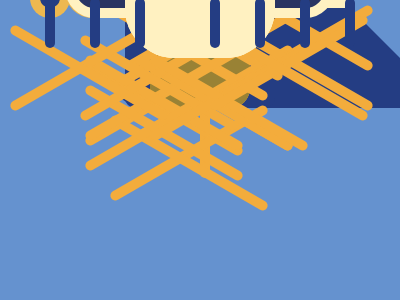

Write the HTML and CSS that draws this image.

<!DOCTYPE html>
<html lang="ja">

<head>
    <meta charset="UTF-8">
    <meta http-equiv="X-UA-Compatible" content="IE=edge">
    <meta name="viewport" content="width=device-width, initial-scale=1.0">
    <title>CSS Battle Solutions</title>
</head>

<body>

    <!-- Please refer to ... -->

    <!-- #47. Colona Virus -->

    <div></div>
    <div></div>
    <div></div>
    <div></div>
    <span></span>

    <style>
        body {
            background-color: #1A4341;
            position: relative;
            display: flex;
            align-items: center;
            justify-content: center;
        }

        div {
            width: 100px;
            height: 100px;
            background-color: #F3AC3C;
            border-radius: 50%;
        }

        div:nth-of-type(1),
        div:nth-of-type(2),
        div:nth-of-type(3) {
            position: absolute;
            background-color: #998235;
            border-radius: 50%;
        }

        div:nth-of-type(1) {
            transform: translate(-15px, -15px);
            width: 30px;
            height: 30px;
        }

        div:nth-of-type(2) {
            transform: translate(0px, 25px);
            width: 20px;
            height: 20px;
        }

        div:nth-of-type(3) {
            transform: translate(25px, -25px);
            width: 10px;
            height: 10px;
        }

        span,
        span::before,
        span::after {
            position: absolute;
            width: 10px;
            height: 180px;
            background-color: #F3AC3C;
            z-index: -1;
            border-radius: 5px;
        }

        span {
            transform: translate(0px, -10px);
        }

        span::before {
            content: "";
            transform: translate(9px, 5px) rotate(60deg);
        }

        span::after {
            content: "";
            transform: translate(9px, 15px) rotate(-60deg);
        }
    </style>

    <!-------------------------------->

    <!-- #48. Wash Your Hands -->

    <div></div>
    <div></div>

    <style>
        body {
            background-color: #293462;
            position: relative;
        }

        div {
            position: absolute;
            top: 50%;
            left: 50%;
        }

        div:nth-of-type(1) {
            transform: translate(-100px, -60px);
            width: 200px;
            height: 100px;
            background-color: #FE5F55;
            border-radius: 20px;
            box-shadow: 0 20px 0 0 #A64942;
        }

        div:nth-of-type(2) {
            transform: translate(-70px, -30px);
            width: 140px;
            height: 40px;
            background-color: #A64942;
            border-radius: 20px;
        }
    </style>

    <!-------------------------------->

    <!-- #49. Stay at Home -->

    <div class="roof"></div>
    <div class="square">
        <span class="window"></span>
        <span class="door"></span>
    </div>

    <style>
        body {
            background-color: #6592CF;
            position: relative;
        }

        div {
            position: absolute;
            top: 50%;
            left: 50%;
        }

        .roof {
            transform: translate(-100px, -100px);
            border-right: 100px solid #6592CF;
            border-left: 100px solid #6592CF;
            border-bottom: 100px solid #243D83;
        }

        .square {
            transform: translate(-75px, -10px);
            width: 150px;
            height: 110px;
            background-color: #243D83;
            border-radius: 10px;
        }

        span {
            position: absolute;
            top: 50%;
            left: 50%;
        }

        .window {
            transform: translate(-50px, -50px);
            width: 100px;
            height: 10px;
            background-color: #EEB850;
            border-radius: 10px;
        }

        .door {
            transform: translate(-25px, 5px);
            width: 50px;
            height: 50px;
            background-color: #EEB850;
            border-radius: 10px 10px 0 0
        }
    </style>

    <!-------------------------------->

    <!-- #50. Use Hand Sanitizer -->

    <div class="bottle">
        <span class="bottle-mark">
            <span class="bottle-parts"></span>
            <span class="bottle-tips"></span>
            <span class="mark-one"></span>
            <span class="mark-two"></span>
        </span>
    </div>

    <div class="bottle-push">
        <span class="bottle-enter"></span>
        <span class="bottle-drops"></span>
    </div>

    <style>
        body {
            background-color: #1A4341;
            position: relative;
        }

        div {
            position: absolute;
            top: 50%;
            left: 50%;
        }

        .bottle {
            transform: translate(-50%, -40px);
            width: 100px;
            height: 140px;
            background-color: #F3AC3C;
            border-radius: 20px;
        }

        span {
            position: absolute;
            top: 50%;
            left: 50%;
        }

        .bottle-mark {
            transform: translate(-50%, -10px);
            width: 100px;
            height: 80px;
            background-color: #998235;
            border-radius: 0px 0px 20px 20px;
        }

        .mark-one,
        .mark-two {
            width: 50px;
            height: 50px;
            border-radius: 50%;
        }

        .mark-one {
            transform: translate(-50px, -70px);
            background-color: #998235;
        }

        .mark-two {
            transform: translate(0px, -70px);
            background-color: #F3AC3C;
        }

        .bottle-parts {
            transform: translate(-50%, -120px);
            width: 50px;
            height: 50px;
            background-color: #F3AC3C;
            border-radius: 10px 10px 0 0;
        }

        .bottle-tips {
            transform: translate(-50%, -140px);
            width: 20px;
            height: 20px;
            background-color: #F3AC3C;
        }

        .bottle-push {
            transform: translate(-50px, -100px);
            width: 150px;
            height: 20px;
            background-color: #F3AC3C;
            border-radius: 20px 20px 0 20px;
        }

        .bottle-enter {
            transform: translate(55px, 0px);
            width: 20px;
            height: 30px;
            background-color: #F3AC3C;
            border-radius: 20px;
        }

        .bottle-drops {
            transform: translate(55px, 40px);
            width: 20px;
            height: 20px;
            background-color: #998235;
            border-radius: 20px;
            box-shadow: 0 30px 0 0 #998235;
        }
    </style>

    <!-------------------------------->

    <!-- #51. Wear a Mask -->

    <div>
        <span class="mask-line"></span>
        <span class="mask-circle"></span>
        <span class="mask-hands-left"></span>
        <span class="mask-hands-right"></span>
    </div>

    <style>
        body {
            background-color: #293462;
            position: relative;
        }

        div {
            position: absolute;
            top: 50%;
            left: 50%;
            transform: translate(-50%, -50%);
            width: 150px;
            height: 100px;
            background-color: #FFF1C1;
            border-radius: 0 0 50px 50px;
        }

        span {
            position: absolute;
            top: 50%;
            left: 50%;
        }

        .mask-line {
            transform: translate(-55px, -30px);
            width: 40px;
            height: 10px;
            background-color: #FE5F55;
            border-radius: 50px;
            box-shadow: 0 20px 0 0 #FE5F55;
        }

        .mask-circle {
            transform: translate(15px, -10px);
            width: 40px;
            height: 40px;
            background-color: #FE5F55;
            border-radius: 50%;
        }

        .mask-hands-left,
        .mask-hands-right {
            width: 50px;
            height: 40px;
            border: 10px solid #FFF1C1;
            background-color: #293462;
        }

        .mask-hands-left {
            transform: translate(-135px, -50px);
            border-radius: 50px 0 0 50px;
        }

        .mask-hands-right {
            transform: translate(65px, -50px);
            border-radius: 0 50px 50px 0px;
        }
    </style>

    <!-------------------------------->

    <!-- #52. Break the chain -->

    <div></div>
    <div></div>

    <style>
    body {
        background-color: #6592CF;
        position: relative;
    }
    
    div {
        position: absolute;
        top: 50%;
        left:50%;
    }
    
    div:nth-of-type(1) {
        transform: translate(-155px,-10px);
        width: 10px;
        height: 50px;
        z-index: 5;
        background-color: #243D83;
        box-shadow: 45px 0 0 0 #243D83,
                    90px 0 0 0 #243D83,
                    165px 0 0 0 #243D83,
                    210px 0 0 0 #243D83,
                    255px 0 0 0 #243D83,
                    300px 0 0 0 #243D83;
    }
    
    div:nth-of-type(2) {
        transform: translate(-160px,-20px);
        width: 20px;
        height: 20px;
        background-color: #243D83;
        border-radius: 50%;
        box-shadow: 0 0 0 10px #EEB850,
                    45px 0 0 0 #243D83,
                    45px -10px 0 20px #EEB850,
                    90px 0 0 0 #243D83,
                    90px 0 0 10px #EEB850,
                    165px 0 0 0 #243D83,
                    210px 0 0 0 #243D83,
                    255px 0 0 0 #243D83,
                    300px 0 0 0 #243D83;
    }
    </style>
    
    <!-------------------------------->
</body>

</html>